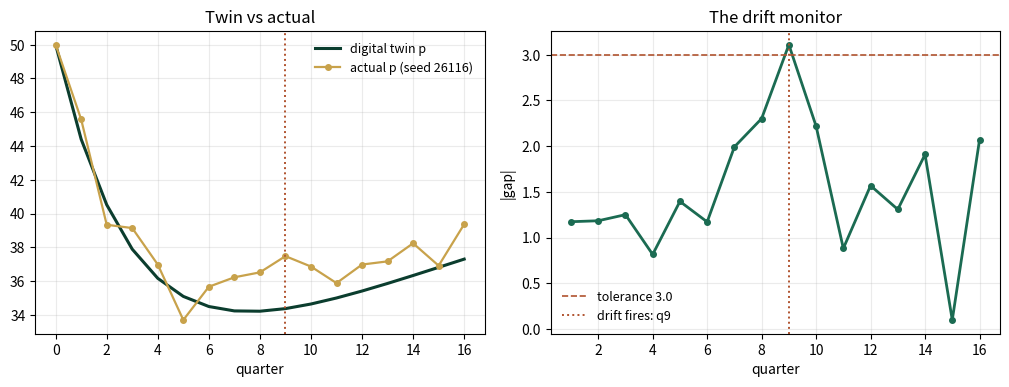
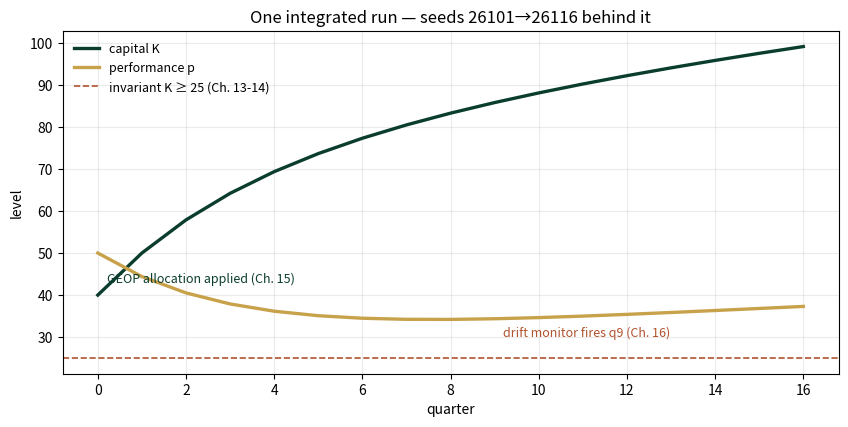

The script that saved these images, in order:
import numpy as np
import matplotlib.pyplot as plt
plt.rcParams['figure.dpi']=110

import numpy as np
SEED = 26116
# --- Ch. 15 recall: the GEOP's corner optimum ---
K0c, DELTAc, ALPHAc = np.array([40.,30.,20.]), np.array([.02,.06,.10]), np.array([.3,.4,.3])
BASEc = (1-DELTAc)*K0c
def Y(I): return float(10*np.prod((BASEc+np.asarray(I))**ALPHAc))
S2 = BASEc[1]+BASEc[2]+6.0
Kp = ALPHAc[1:]/ALPHAc[1:].sum()*S2
I_STAR = np.array([0.0, Kp[0]-BASEc[1], Kp[1]-BASEc[2]])

# --- Chs. 13-14 recall: integrated (K, p) dynamics, g = 0.06 ---
A = np.array([[0.90,0.20],[0.06,0.80]]); Bv = np.array([4.0,2.0])
Z0, N, FLOOR = np.array([40.0,50.0]), 16, 25.0
def twin_path(n=N):
    z=np.empty((n+1,2)); z[0]=Z0
    for k in range(n): z[k+1]=A@z[k]+Bv
    return z

# --- Ch. 16: the digital twin vs the 'actual' enterprise ---
NOISE_P = np.array([1.1735, -2.1226, 2.1835, -0.1833, -2.0614, 2.2657,
                    1.0514, 0.6913, 1.2287, -0.3311, -0.9874, 0.7519,
                    -0.0573, 0.7441, -1.55, 1.855])   # frozen: rng(26116).normal(0,1.5,16)   # frozen seed-26116 draws, sigma=1.5
def actual_path(n=N):
    z=np.empty((n+1,2)); z[0]=Z0
    for k in range(n):
        z[k+1]=A@z[k]+Bv
        z[k+1,1]+=NOISE_P[k]
    return z

def reference_values():
    tw, ac = twin_path(), actual_path()
    diff = ac[1:,1]-tw[1:,1]
    rmse = float(np.sqrt(np.mean(diff**2)))
    drift = int(np.argmax(np.abs(diff)>3.0))+1 if (np.abs(diff)>3.0).any() else 0
    rho = float(max(abs(np.linalg.eigvals(A))))
    minK = float(tw[:,0].min())
    viol = int((tw[:,0]<FLOOR).sum())
    marg = (ALPHAc[1]/(BASEc[1]+I_STAR[1]))/(ALPHAc[2]/(BASEc[2]+I_STAR[2]))
    ready = int(rho<1)+int(minK>=FLOOR)+int(abs(ALPHAc.sum()-1)<1e-9)+int(abs(marg-1)<1e-6)
    return {
        "Y_star_recall": round(Y(I_STAR),4),
        "rho_integrated": round(rho,4),
        "minK_16": round(minK,4),
        "invariant_violations": viol,
        "twin_rmse": round(rmse,4),
        "drift_quarter": drift,
        "max_abs_gap": round(float(np.abs(diff).max()),4),
        "readiness_score": ready,
    }
if __name__ == "__main__":
    [print(f"{k:22s} {v}") for k,v in reference_values().items()]

tw = twin_path()
rho = float(max(abs(np.linalg.eigvals(A))))
minK = tw[:,0].min()
marg = (ALPHAc[1]/(BASEc[1]+I_STAR[1]))/(ALPHAc[2]/(BASEc[2]+I_STAR[2]))
checks = [
 ("dynamics certified: rho < 1 (Ch. 14)", rho, rho < 1),
 ("invariant held: min K >= 25 (Ch. 13)", minK, minK >= FLOOR),
 ("objective declared: sum(alpha) = 1 (Ch. 11)", ALPHAc.sum(), abs(ALPHAc.sum()-1)<1e-9),
 ("optimality verified: marginal ratio = 1 (Ch. 15)", marg, abs(marg-1)<1e-6)]
for name, val, ok in checks:
    print(f"{'READY' if ok else 'NOT READY':>9s}  {name:46s} value = {val:.4f}")
print(f"\nreadiness score: {sum(ok for _,_,ok in checks)} / 4")
print(f"GEOP value recalled and re-verified: Y* = {Y(I_STAR):.4f}")

tw, ac = twin_path(), actual_path()
t = np.arange(N+1)
diff = ac[1:,1]-tw[1:,1]
drift = int(np.argmax(np.abs(diff)>3.0))+1
fig, axes = plt.subplots(1,2, figsize=(10.2,4.0))
axes[0].plot(t, tw[:,1], c="#0B3D2E", lw=2.2, label="digital twin p")
axes[0].plot(t, ac[:,1], "o-", c="#C8A24B", lw=1.6, ms=4, label="actual p (seed 26116)")
axes[0].axvline(drift, c="#B0532F", ls=":", lw=1.4)
axes[0].set(xlabel="quarter", title="Twin vs actual"); axes[0].legend(frameon=False, fontsize=9); axes[0].grid(alpha=.25)
axes[1].plot(range(1,N+1), np.abs(diff), "o-", c="#1B6B52", lw=2, ms=4)
axes[1].axhline(3.0, c="#B0532F", ls="--", lw=1.2, label="tolerance 3.0")
axes[1].axvline(drift, c="#B0532F", ls=":", lw=1.4, label=f"drift fires: q{drift}")
axes[1].set(xlabel="quarter", ylabel="|gap|", title="The drift monitor")
axes[1].legend(frameon=False, fontsize=9); axes[1].grid(alpha=.25)
plt.tight_layout(); plt.show()
print(f"twin RMSE: {np.sqrt(np.mean(diff**2)):.4f}   max |gap|: {np.abs(diff).max():.4f}   drift quarter: {drift}")

fig, ax = plt.subplots(figsize=(8.6,4.4))
ax.plot(t, tw[:,0], c="#0B3D2E", lw=2.4, label="capital K")
ax.plot(t, tw[:,1], c="#C8A24B", lw=2.4, label="performance p")
ax.axhline(FLOOR, c="#B0532F", ls="--", lw=1.2, label="invariant K ≥ 25 (Ch. 13-14)")
ax.annotate("GEOP allocation applied (Ch. 15)", (0.2, tw[0,0]+3), fontsize=9, color="#0B3D2E")
ax.annotate(f"drift monitor fires q{drift} (Ch. 16)", (drift+0.2, 30), fontsize=9, color="#B0532F")
ax.set(xlabel="quarter", ylabel="level", title="One integrated run — seeds 26101→26116 behind it")
ax.legend(frameon=False, fontsize=9); ax.grid(alpha=.25); plt.tight_layout(); plt.show()
print(f"invariant violations: {int((tw[:,0]<FLOOR).sum())}   min K: {tw[:,0].min():.4f}")

ref = reference_values()
expected = {"Y_star_recall":296.9935,"rho_integrated":0.9704,"minK_16":40.0,
 "invariant_violations":0,"twin_rmse":1.678,"drift_quarter":9,
 "max_abs_gap":3.109,"readiness_score":4}
for k,v in expected.items():
    assert abs(ref[k]-v)<5e-4, f"MISMATCH {k}"
    print(f"PASS  {k:22s} {ref[k]}")
print("\nAll checkpoints agree — seed 26116. Volume I's laboratory line is complete.")
